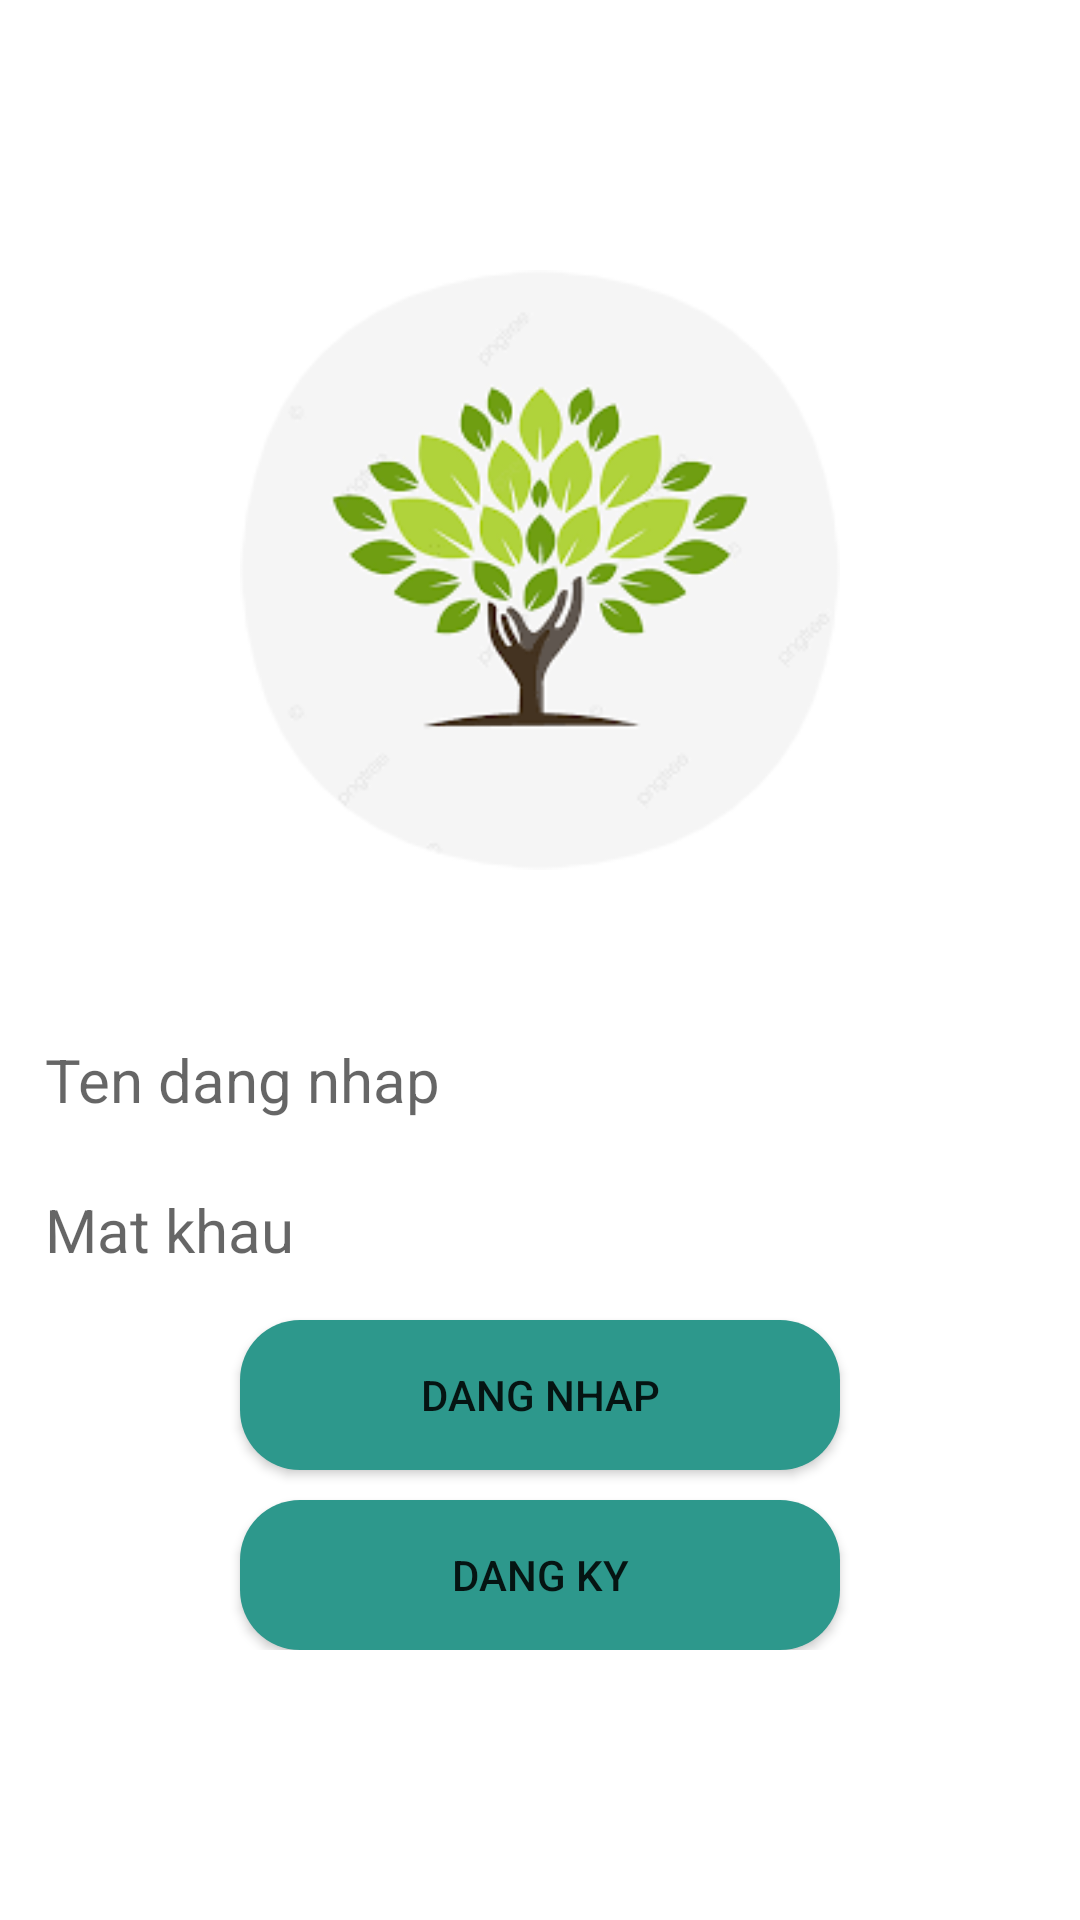

This screen was rendered from an Android layout file. Write that file and the resources it references.
<!-- AndroidManifest.xml: application theme Theme.QL_CayXanh -->
<!-- res/layout/login.xml -->
<?xml version="1.0" encoding="utf-8"?>
<RelativeLayout xmlns:android="http://schemas.android.com/apk/res/android"
    xmlns:app="http://schemas.android.com/apk/res-auto"
    xmlns:tools="http://schemas.android.com/tools"
    android:layout_width="match_parent"
    android:layout_height="match_parent"
    tools:context=".Login"
    android:background="@drawable/background_bg">

    <LinearLayout
        android:layout_width="match_parent"
        android:layout_height="wrap_content"
        android:orientation="vertical"
        android:gravity="center"
        android:layout_centerInParent="true">

        <EditText
            android:layout_width="200dp"
            android:layout_height="200dp"
            android:background="@drawable/logocayxanh"
            android:layout_marginBottom="50dp"></EditText>

        <EditText
            android:id="@+id/username"
            android:layout_width="350dp"
            android:layout_height="40dp"
            android:hint="Ten dang nhap"
            android:textSize="20dp"
            android:background="@drawable/edittext_bg"
            android:ems="15"
            android:paddingLeft="10dp"
            android:layout_marginBottom="10dp"></EditText>

        <EditText
            android:id="@+id/pass"
            android:layout_width="350dp"
            android:layout_height="40dp"
            android:hint="Mat khau"
            android:ems="15"
            android:textSize="20dp"
            android:background="@drawable/edittext_bg"
            android:paddingLeft="10dp"
            android:inputType="textPassword"
            android:layout_marginBottom="10dp"></EditText>

        <Button
            android:id="@+id/login"
            android:layout_width="200dp"
            android:layout_height="50dp"
            android:text="Dang nhap"
            android:background="@drawable/button_bg"
            android:layout_marginBottom="10dp"></Button>
        <Button
            android:id="@+id/SignUp"
            android:layout_below="@id/login"
            android:layout_width="200dp"
            android:layout_height="50dp"
            android:text="Dang ky"
            android:background="@drawable/button_bg"
            ></Button>
    </LinearLayout>


</RelativeLayout>
<!-- resources referenced by this layout -->
<resources>
  <!-- drawable button_bg (drawable-v24) -->
  <?xml version="1.0" encoding="utf-8"?>
  <shape xmlns:android="http://schemas.android.com/apk/res/android" android:shape="rectangle">
  <solid android:color="@color/colorPrimaryDark"/>
      <corners
      android:topLeftRadius="20dp"
          android:topRightRadius="20dp"
          android:bottomLeftRadius="20dp"
          android:bottomRightRadius="20dp"
  
          />
  </shape>
  <!-- drawable edittext_bg (drawable-v24) -->
  <?xml version="1.0" encoding="utf-8"?>
  <shape xmlns:android="http://schemas.android.com/apk/res/android" android:shape="rectangle">
  <solid android:color="@color/colorWhite"/>
      <corners
      android:topLeftRadius="20dp"
          android:topRightRadius="20dp"
          android:bottomLeftRadius="20dp"
          android:bottomRightRadius="20dp"
  
          />
  </shape>
  <!-- drawable logocayxanh: png bitmap (drawable-v24, 24816 bytes) -->
  <style name="Theme.QL_CayXanh" parent="Theme.MaterialComponents.DayNight.DarkActionBar">
          
          <item name="colorPrimary">@color/purple_500</item>
          <item name="colorPrimaryVariant">@color/purple_700</item>
          <item name="colorOnPrimary">@color/white</item>
          
          <item name="colorSecondary">@color/teal_200</item>
          <item name="colorSecondaryVariant">@color/teal_700</item>
          <item name="colorOnSecondary">@color/black</item>
          
          <item name="android:statusBarColor">?attr/colorPrimaryVariant</item>
          
      </style>
  <color name="colorPrimaryDark">#2D988C</color>
  <color name="colorWhite">#fff</color>
  <color name="purple_500">#FF6200EE</color>
  <color name="purple_700">#FF3700B3</color>
  <color name="white">#FFFFFFFF</color>
  <color name="teal_200">#FF03DAC5</color>
  <color name="teal_700">#FF018786</color>
  <color name="black">#FF000000</color>
</resources>
